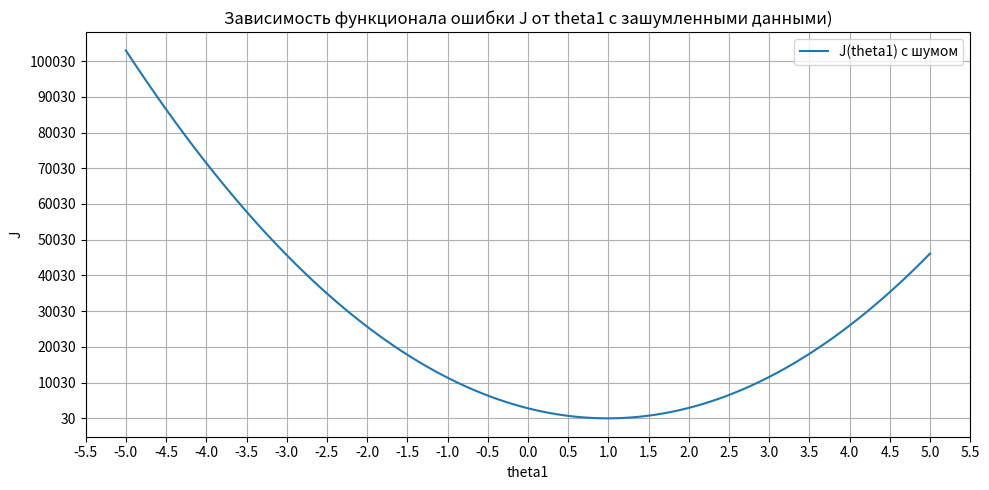

This figure's Python source:
import numpy as numpy
from matplotlib import pyplot as pyplot

x = numpy.arange(1, 21)
y = x  # y_i = x_i

# Значения theta1, которые будем использовать
theta1_values = numpy.linspace(-5, 5, 100)

noise = numpy.random.uniform(-2, 2, size = x.shape)
y_noisy = y + noise  # Добавляем шум

# 2. Вычисляем функционал ошибки для каждого theta1 с зашумленными данными
j_noisy_values = []

for theta1 in theta1_values:
    h_x_noisy = theta1 * x  # h(x) = theta1 * x
    j_noisy = numpy.sum((h_x_noisy - y_noisy) ** 2)  # J(theta1) для зашумленных данных
    j_noisy_values.append(j_noisy)

# 3. Построение графика зависимости J(theta1) от theta1 для зашумленных данных
pyplot.figure(figsize=(10, 5))
pyplot.plot(theta1_values, j_noisy_values, label='J(theta1) с шумом')
pyplot.title('Зависимость функционала ошибки J от theta1 c зашумленными данными)')
pyplot.xlabel('theta1')
pyplot.ylabel('J')
pyplot.yticks(numpy.arange(min(j_noisy_values), max(j_noisy_values), 10000))
pyplot.xticks(numpy.arange(-5.5, 6, 0.5))  # Устанавливаем шаг 0.5 на оси X
pyplot.grid()
pyplot.legend()
pyplot.tight_layout()  # Автоматическая подгонка
pyplot.show()

# 4. Нахождение theta1min для зашумленных данных
theta1_min_noisy = theta1_values[numpy.argmin(j_noisy_values)]
# print(f'theta1min, соответствующее минимуму функционала, с зашумленными данными, равно {theta1_min_noisy}')
